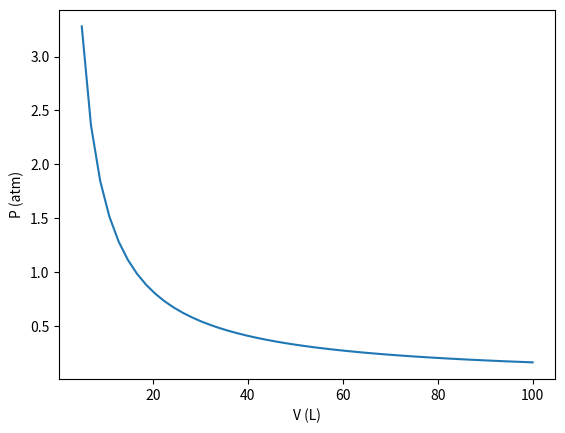

Reproduce this figure in Python. (Note: this script raises an exception after producing the figure.)
from numpy import *
from matplotlib.pyplot import *
from mpl_toolkits.mplot3d import axes3d

%matplotlib notebook

# Constants related to an ideal gas
R = 0.082 # Liter-atm/mol-K
V = 40 # Liters
T = 200 # Kelvin
n = 1 # moles

# van der Waals constants
a = 2.00
b = 0.04

# Get pressure of an ideal gas
P = n*R*T/V
print("Pressure of ideal gas = ", P, "atm")

# Get pressure of a vdw gas
Pvdw = n*R*T/(V-n*b)-a*n**2/V**2
print("Pressure of vdw = ", Pvdw, "atm")

# Get percent error (using Eq. 3 in the handout)
Error = (P-Pvdw)/Pvdw*100
print("%Error = ", Error)

# Generate a range of volumes
V_array = linspace(5,100)
print("There are", shape(V_array), "points in V") # shape tells you the length of the array
print(V_array)


# Get pressure of an ideal gas
P = n*R*T/V_array
print("There are", P.shape, "points in P")

# Open up a figure window
figure()

# Graph P(V)
plot(V_array,P) # Plot the ideal gas Boyle isotherm
xlabel('V (L)') # Label the x axis
ylabel('P (atm)') # Label the y axis

# Get pressure of a vdw gas

# Open up a figure window

# Graph Pvdw(V)


# Get the %error

# Print the %error


V_array = linspace(10,60)
T_array = linspace(200,500)
V_grid, T_grid = meshgrid(V_array,T_array) # Make a grid covering every V & T combination 
print("There are", shape(V_grid), "points in V")
print("There are", shape(T_grid), "points in T")

# Get pressure grid of ideal gas for every point on the grid
P = n*R*T_grid/V_grid
print("There are", shape(P), "points in P")

# Open up a 3d figure window
ax = figure().gca(projection='3d') # Set up a three dimensional graphics window 

# Graph the pressure
ax.plot_surface(V_grid, T_grid, P) # Make the mesh plot P(V,T)
ax.set_xlabel('V (L)') # Label axes
ax.set_ylabel('T (K)')
ax.set_zlabel('P (atm)')

# Get pressure grid of van der Waals gas (Pvdw) for every point on the grid

# Open up a 3d figure window

# Graph the pressure


# Calculate the %error over the entire grid

# Open up a 3d figure window

# Graph the %error


